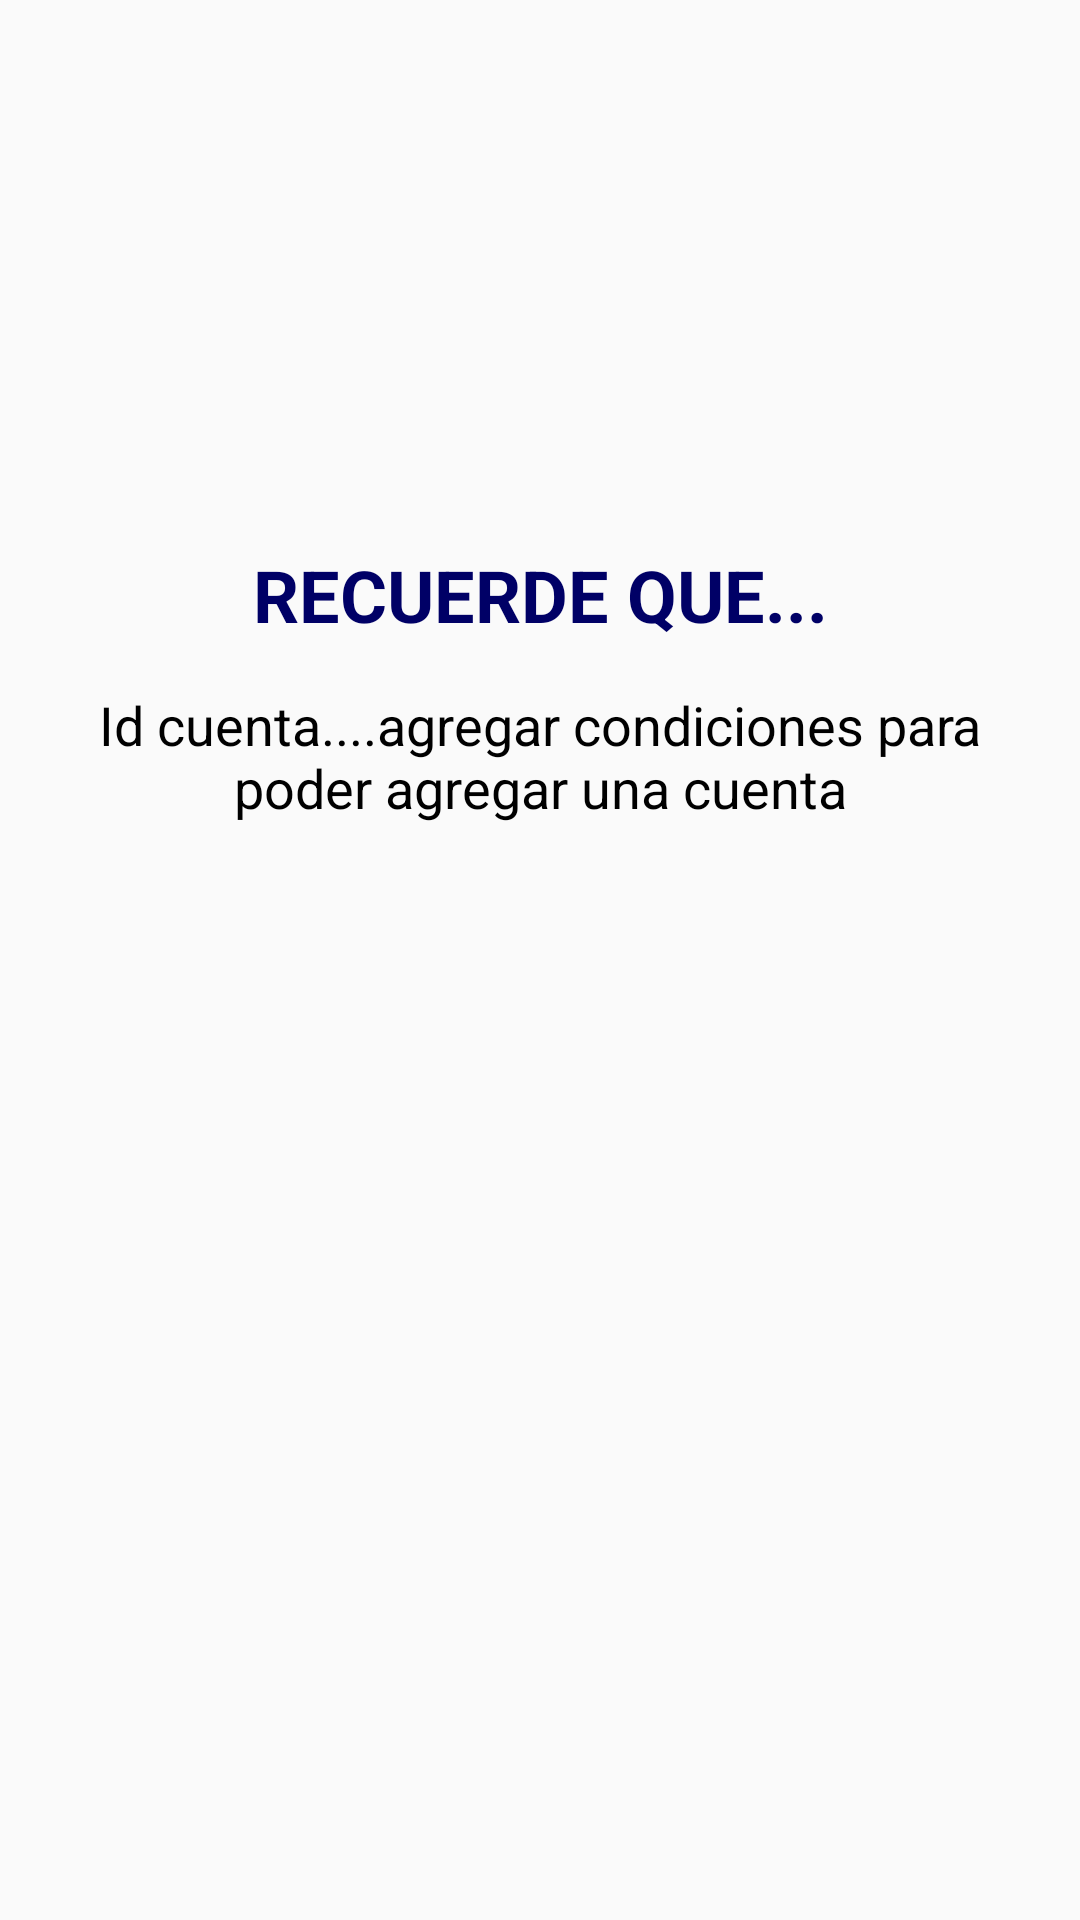

Here is an Android app screen rendered from its layout file. Give the layout XML and the strings, colors and styles it references.
<!-- AndroidManifest.xml: application theme AppTheme -->
<!-- res/layout/dialog_cuenta.xml -->
<LinearLayout xmlns:android="http://schemas.android.com/apk/res/android"
    xmlns:app="http://schemas.android.com/apk/res-auto"
    xmlns:tools="http://schemas.android.com/tools"
    android:layout_width="match_parent"
    android:layout_height="wrap_content"
    android:layout_gravity="center|center_horizontal"
    android:layout_marginLeft="15dp"
    android:layout_marginRight="15dp"
    android:orientation="vertical">

    <ScrollView
        android:layout_width="match_parent"
        android:layout_height="match_parent"
        tools:ignore="UselessParent">

        <LinearLayout
            android:layout_width="match_parent"
            android:layout_height="wrap_content"
            android:orientation="vertical" >

            <ImageView
                android:id="@+id/imageView4"
                android:layout_width="match_parent"
                android:layout_height="172dp"
                app:srcCompat="@mipmap/splashscreen"
                tools:ignore="ContentDescription" />

            <TextView
                android:id="@+id/textView11"
                android:layout_width="match_parent"
                android:layout_height="wrap_content"
                android:layout_marginTop="10dp"
                android:layout_marginBottom="5dp"
                android:gravity="center"
                android:text="@string/recuerde_que"
                android:textColor="@color/azul"
                android:textSize="24sp"
                android:textStyle="bold" />

            <TextView
                android:id="@+id/textView18"
                android:layout_width="match_parent"
                android:layout_height="wrap_content"
                android:layout_marginLeft="25dp"
                android:layout_marginTop="10dp"
                android:layout_marginRight="25dp"
                android:layout_marginBottom="10dp"
                android:gravity="center"
                android:text="@string/id_cuenta_agregar_condiciones_para_poder_agregar_una_cuenta"
                android:textColor="@color/negro"
                android:textSize="18sp" />
        </LinearLayout>
    </ScrollView>

</LinearLayout>
<!-- resources referenced by this layout -->
<resources>
  <color name="azul">#000066</color>
  <color name="negro">#000</color>
  <string name="id_cuenta_agregar_condiciones_para_poder_agregar_una_cuenta">Id cuenta....agregar condiciones para poder agregar una cuenta</string>
  <string name="recuerde_que">RECUERDE QUE...</string>
  <style name="AppTheme" parent="Theme.AppCompat.Light.DarkActionBar">
          
          <item name="colorPrimary">@color/azul</item>
          <item name="colorPrimaryDark">@color/azul</item>
          <item name="colorAccent">@color/azul</item>
      </style>
</resources>
